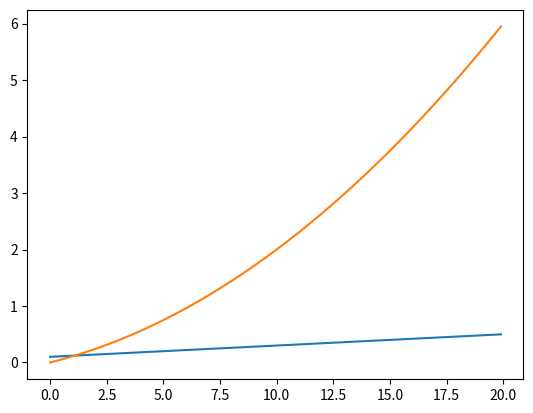

Write Python code to recreate this figure.
import numpy as np
import matplotlib.pyplot as plt

def numerical_diff(f, x):
    h = 1e-4 # 0.0001
    return (f(x+h) - f(x-h)) / (2*h) 
def function_1(x):
    return 0.01*x**2 + 0.1*x

x = np.arange(0.0, 20.0, 0.1) # 0에서 ~ 20까지 0.1 단위
y = function_1(x)
#plt.plot(x, y)
#plt.show()

nd = numerical_diff(function_1, x)
plt.plot(x, nd)
plt.plot(x, y)
plt.show()

a = np.array([[1, 2, 3, 4],
          [4, 5, 6, 7],
          [8, 9, 3, 1]])

#print(np.linalg.pinv(a))